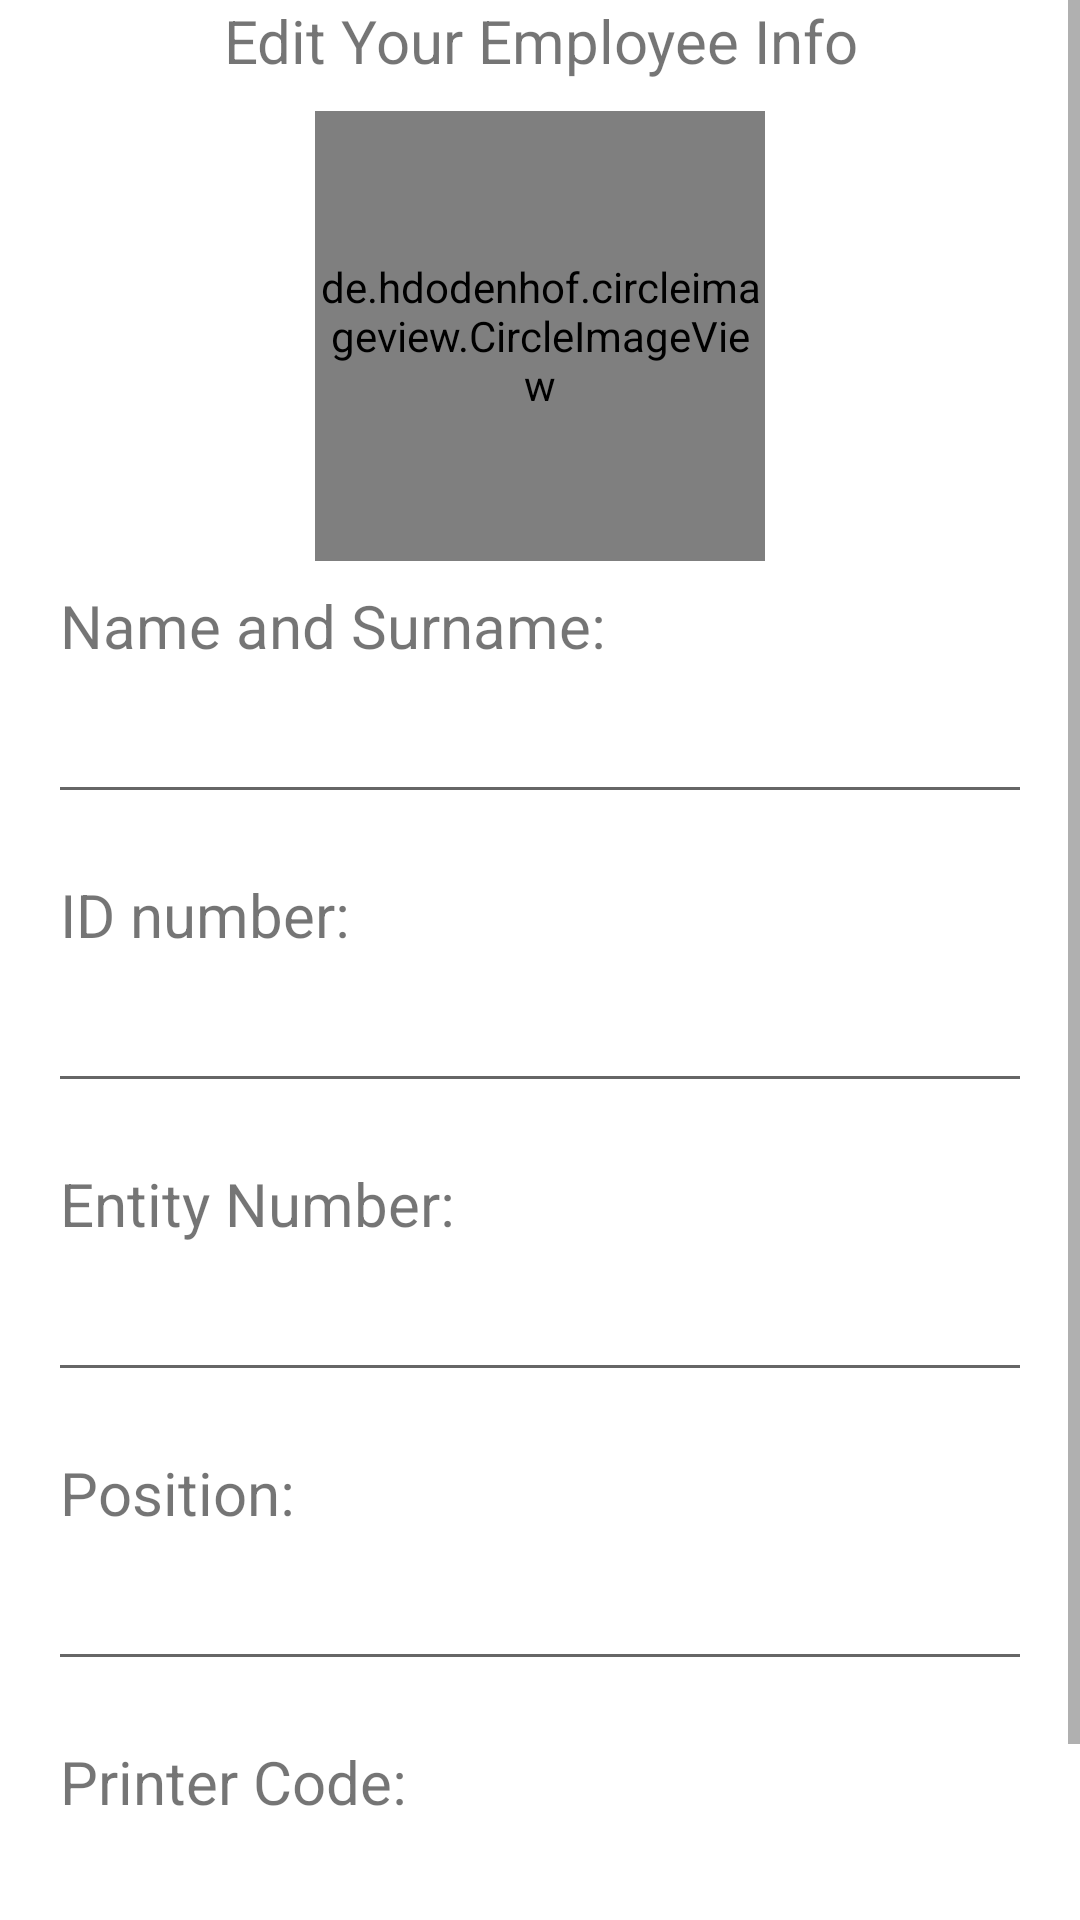

Android layout source for this screen:
<!-- AndroidManifest.xml: application theme Theme.DiscoveryEMPApp -->
<!-- res/layout/activity_editinfo.xml -->
<androidx.constraintlayout.widget.ConstraintLayout xmlns:android="http://schemas.android.com/apk/res/android"
    xmlns:app="http://schemas.android.com/apk/res-auto"
    xmlns:tools="http://schemas.android.com/tools"
    android:layout_width="match_parent"
    android:layout_height="match_parent"
    tools:context=".ui.dashboard.DashboardFragment"
    android:orientation="vertical"
    android:background="#FFFFFF"
    >
    <ScrollView
        android:layout_width="match_parent"
        android:layout_height="match_parent"
        app:layout_constraintBottom_toBottomOf="parent"
        app:layout_constraintEnd_toEndOf="parent"
        app:layout_constraintEnd_toStartOf="parent"
        app:layout_constraintBaseline_toTopOf="parent">
        <LinearLayout
            android:layout_width="match_parent"
            android:layout_height="match_parent"
            android:orientation="vertical">
            <TextView
                android:id="@+id/text_dashboard"
                android:layout_width="match_parent"
                android:layout_height="wrap_content"
                android:layout_marginEnd="8dp"
                android:layout_marginStart="8dp"


                android:text="Edit Your Employee Info"
                android:textAlignment="center"
                android:textSize="20sp"
                app:layout_constraintBottom_toBottomOf="parent"
                app:layout_constraintEnd_toEndOf="parent"
                app:layout_constraintStart_toStartOf="parent"
                app:layout_constraintTop_toTopOf="parent" />
            <de.hdodenhof.circleimageview.CircleImageView
                android:id="@+id/profile_image"
                android:layout_width="150dp"
                android:layout_height="150dp"
                android:layout_marginTop="10dp"
                android:src="@drawable/disclogo"
                android:layout_gravity="center"
                app:civ_border_color="#FF000000"
                app:layout_constraintEnd_toEndOf="parent"
                app:layout_constraintHorizontal_bias="0.5"
                app:layout_constraintStart_toStartOf="parent"
                app:layout_constraintTop_toTopOf="parent" />
            <TextView
                android:layout_width="wrap_content"
                android:layout_height="wrap_content"
                android:text="Name and Surname:"
                android:textSize="20sp"
                android:layout_marginTop="8dp"
                android:layout_marginLeft="20sp"

                />
            <EditText
                android:id="@+id/namez"
                android:layout_width="match_parent"
                android:layout_height="wrap_content"
                android:layout_marginHorizontal="16dp"
                android:layout_marginTop="8dp"
                app:layout_constraintEnd_toEndOf="parent"
                app:layout_constraintHorizontal_bias="0.5"
                app:layout_constraintStart_toStartOf="parent"
                app:layout_constraintTop_toBottomOf="@+id/Nands" />
            <TextView

                android:layout_width="wrap_content"
                android:layout_height="wrap_content"
                android:text="ID number:"
                android:textSize="20sp"
                android:layout_marginTop="20dp"
                android:layout_marginLeft="20sp"
                />

            <EditText
                android:id="@+id/identity"
                android:layout_width="match_parent"
                android:layout_height="wrap_content"
                android:layout_marginHorizontal="16dp"
                android:layout_marginTop="8dp"
                app:layout_constraintEnd_toEndOf="parent"
                app:layout_constraintHorizontal_bias="0.5"
                app:layout_constraintStart_toStartOf="parent"
                app:layout_constraintTop_toBottomOf="@+id/ID" />
            <TextView
                android:layout_width="wrap_content"
                android:layout_height="wrap_content"
                android:text="Entity Number:"
                android:textSize="20sp"
                android:layout_marginTop="20dp"
                android:layout_marginLeft="20sp"
                />
            <EditText
                android:id="@+id/entitynum"
                android:layout_width="match_parent"
                android:layout_height="wrap_content"
                android:layout_marginHorizontal="16dp"
                android:layout_marginTop="8dp"
                app:layout_constraintEnd_toEndOf="parent"
                app:layout_constraintHorizontal_bias="0.5"
                app:layout_constraintStart_toStartOf="parent"
                app:layout_constraintTop_toBottomOf="@+id/ETno" />
            <TextView
                android:layout_width="wrap_content"
                android:layout_height="wrap_content"
                android:text="Position:"
                android:textSize="20sp"
                android:layout_marginTop="20dp"
                android:layout_marginLeft="20sp"
                />
            <EditText
                android:id="@+id/position"
                android:layout_width="match_parent"
                android:layout_height="wrap_content"
                android:layout_marginHorizontal="16dp"
                android:layout_marginTop="8dp"
                app:layout_constraintEnd_toEndOf="parent"
                app:layout_constraintHorizontal_bias="0.5"
                app:layout_constraintStart_toStartOf="parent"
                app:layout_constraintTop_toBottomOf="@+id/Pos" />
            <TextView
                android:layout_width="wrap_content"
                android:layout_height="wrap_content"
                android:text="Printer Code:"
                android:textSize="20sp"
                android:layout_marginTop="20dp"
                android:layout_marginLeft="20sp"
                />
            <EditText
                android:id="@+id/printcode"
                android:layout_width="match_parent"
                android:layout_height="wrap_content"
                android:layout_marginHorizontal="16dp"
                android:layout_marginTop="8dp"
                app:layout_constraintEnd_toEndOf="parent"
                app:layout_constraintHorizontal_bias="0.5"
                app:layout_constraintStart_toStartOf="parent"
                app:layout_constraintTop_toBottomOf="@+id/printcode" />
            <Button
                android:layout_width="wrap_content"
                android:layout_height="wrap_content"
                android:layout_gravity="center"
                android:text="Save"
                android:id="@+id/Saveinfo"
                ></Button>
        </LinearLayout>
    </ScrollView>
</androidx.constraintlayout.widget.ConstraintLayout>
<!-- resources referenced by this layout -->
<resources>
  <!-- drawable disclogo: jpg bitmap (drawable, 3185 bytes) -->
  <style name="Theme.DiscoveryEMPApp" parent="Theme.MaterialComponents.DayNight.DarkActionBar">
          
          <item name="colorPrimary">@color/purple_500</item>
          <item name="colorPrimaryVariant">@color/purple_700</item>
          <item name="colorOnPrimary">@color/white</item>
          
          <item name="colorSecondary">@color/teal_200</item>
          <item name="colorSecondaryVariant">@color/teal_700</item>
          <item name="colorOnSecondary">@color/black</item>
          
          <item name="android:statusBarColor">?attr/colorPrimaryVariant</item>
          
      </style>
  <color name="purple_500">#FF000E59</color>
  <color name="purple_700">#FF3700B3</color>
  <color name="white">#FFFFFFFF</color>
  <color name="teal_200">#FF03DAC5</color>
  <color name="teal_700">#FF018786</color>
  <color name="black">#FF000000</color>
</resources>
